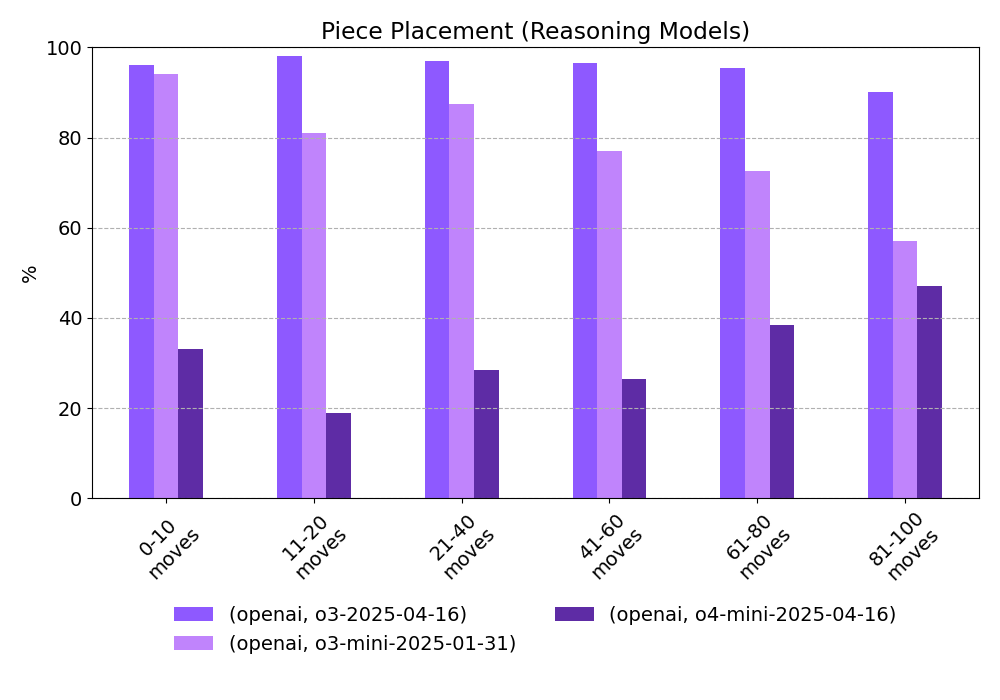

The table this chart was drawn from, first rows:
provider, model, 0-10 moves, 11-20 moves, 21-40 moves, 41-60 moves, 61-80 moves, 81-100 moves
openai, o3-2025-04-16, 96.0, 98.0, 97.0, 96.5, 95.5, 90.0
openai, o3-mini-2025-01-31, 94.0, 81.0, 87.5, 77.0, 72.5, 57.0
openai, o4-mini-2025-04-16, 33.0, 19.0, 28.5, 26.5, 38.5, 47.0
